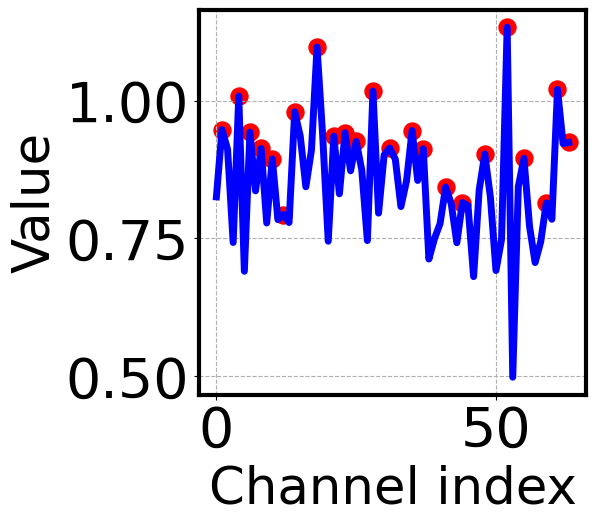

Source code (Python):
#-*-coding:utf-8-*-
import os
import matplotlib.pyplot as plt
import numpy as np
import heapq

nums = [0.8254996538162231,
 0.9476225972175598,
 0.9118293523788452,
 0.7426753640174866,
 1.0082956552505493,
 0.690430760383606,
 0.9430007934570312,
 0.8363696932792664,
 0.9134036302566528,
 0.7780791521072388,
 0.8943929076194763,
 0.7841998338699341,
 0.7933627367019653,
 0.7789521813392639,
 0.979821503162384,
 0.9356294274330139,
 0.8437743186950684,
 0.9103038907051086,
 1.0974432229995728,
 0.937798798084259,
 0.7450103163719177,
 0.9357324838638306,
 0.8309947848320007,
 0.9419568181037903,
 0.8728816509246826,
 0.9262248277664185,
 0.8743247985839844,
 0.7461255788803101,
 1.0175384283065796,
 0.7959684133529663,
 0.9016406536102295,
 0.9141321778297424,
 0.8937291502952576,
 0.8078308701515198,
 0.8542062044143677,
 0.9457948803901672,
 0.8552749752998352,
 0.912862241268158,
 0.7126821279525757,
 0.7496225237846375,
 0.7769675850868225,
 0.8433071374893188,
 0.8129876255989075,
 0.7422658205032349,
 0.8152564764022827,
 0.8094494342803955,
 0.6807045936584473,
 0.8381760716438293,
 0.9032894968986511,
 0.8253363966941833,
 0.6917704939842224,
 0.7485485076904297,
 1.1334460973739624,
 0.49811995029449463,
 0.8442986011505127,
 0.8953750133514404,
 0.7721608877182007,
 0.7062458395957947,
 0.7439448833465576,
 0.8145563006401062,
 0.7848573923110962,
 1.0206515789031982,
 0.9222621321678162,
 0.9242947101593018]

peaks = []
troughs = []

for idx in range(1, len(nums)-1):
    if nums[idx-1] < nums[idx] > nums[idx+1]:
        peaks.append((idx, nums[idx]))
    if nums[idx-1] > nums[idx] < nums[idx+1]:
        troughs.append((idx, nums[idx]))

# for start and end
if nums[0]>nums[1]:
    peaks.append((0,nums[0]))
if nums[-1]>nums[-2]:
    peaks.append((len(nums)-1,nums[-1]))


plt.figure(figsize=(5,5))
plt.grid(linestyle = "--")      #设置背景网格线为虚线
ax = plt.gca() #获得坐标轴的句柄

ax.spines['bottom'].set_linewidth(3);###设置底部坐标轴的粗细
ax.spines['left'].set_linewidth(3);####设置左边坐标轴的粗细
ax.spines['right'].set_linewidth(3);###设置右边坐标轴的粗细
ax.spines['top'].set_linewidth(3);####设置上部坐标轴的粗细


x = range(len(nums))
plt.plot(x, nums,"blue",label="ours",linewidth=5)
# 画点

# 设置坐标刻度值的大小以及刻度值的字体
plt.tick_params(labelsize=40)
labels = ax.get_xticklabels() + ax.get_yticklabels()
# print labels
[label.set_fontname('Times New Roman') for label in labels]

peaks_list = peaks
peaks_dots = np.array(peaks_list)
plt.scatter(peaks_dots[:,0],peaks_dots[:,1],c = 'red',s=600,marker = '.')

# plt.xlabel("channel index",fontsize=30,fontweight='bold')
# plt.ylabel("value",fontsize=30,fontweight='bold')

# 设置横纵坐标的名称以及对应字体格式
font2 = {'family': 'Arial',
         'weight': 'normal',
         'size': 37,
         # 'fontweight': 'bold',
         }
plt.xlabel("Channel index", font2)
plt.ylabel("Value", font2)
plt.show()